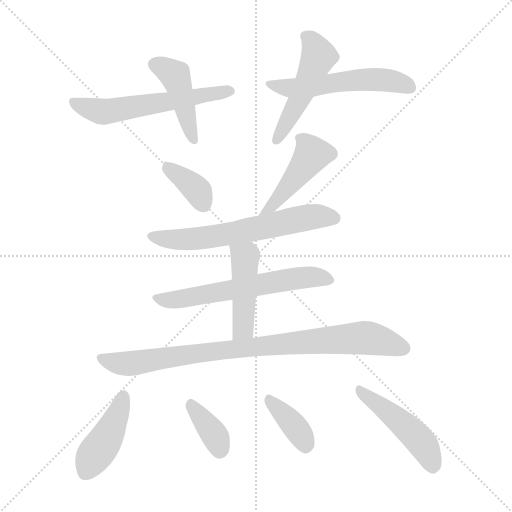
t = 0.00 s
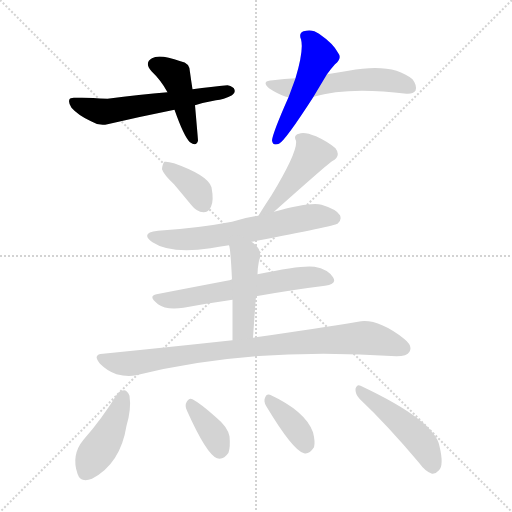
t = 1.91 s
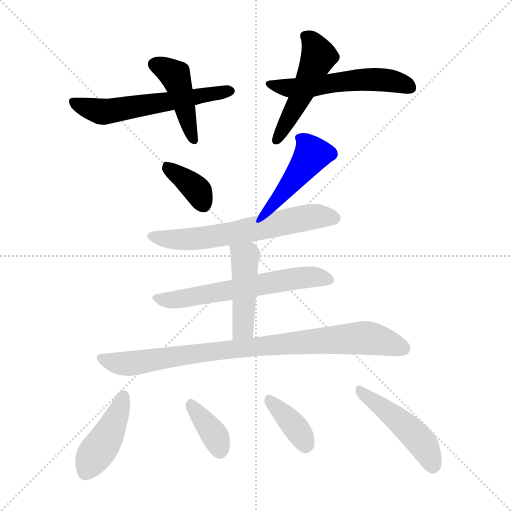
t = 3.82 s
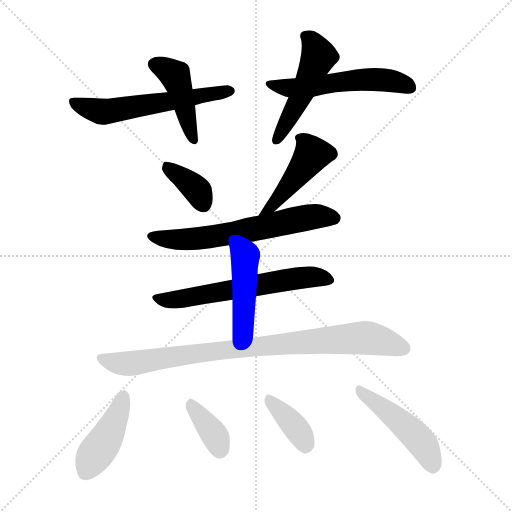
t = 5.72 s
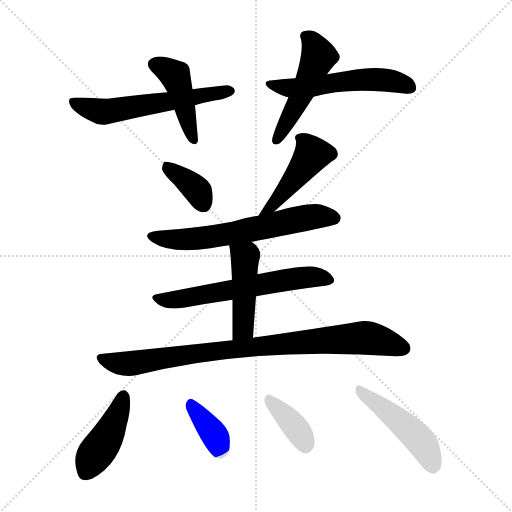
t = 7.63 s
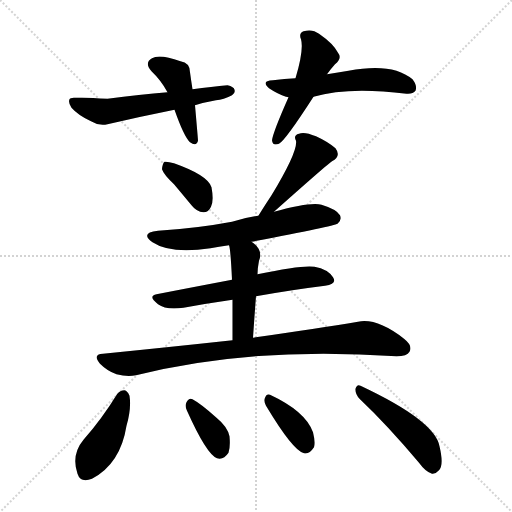
t = 9.54 s

The animated SVG that drew these frames (rendered in a browser with its animation timeline set to each time). Animation: 14 CSS @keyframes rules; one cycle of 9.54 s.

<svg version="1.1" viewBox="0 0 1024 1024" xmlns="http://www.w3.org/2000/svg">
  <g stroke="lightgray" stroke-dasharray="1,1" stroke-width="1" transform="scale(4, 4)">
    <line x1="0" y1="0" x2="256" y2="256"></line>
    <line x1="256" y1="0" x2="0" y2="256"></line>
    <line x1="128" y1="0" x2="128" y2="256"></line>
    <line x1="0" y1="128" x2="256" y2="128"></line>
  </g>
<g transform="scale(1, -1) translate(0, -900)">
   <style type="text/css">
    @keyframes keyframes0 {
      from {
       stroke: blue;
       stroke-dashoffset: 436;
       stroke-width: 128;
       }
       59% {
       animation-timing-function: step-end;
       stroke: blue;
       stroke-dashoffset: 0;
       stroke-width: 128;
       }
       to {
       stroke: black;
       stroke-width: 1024;
       }
       }
       #make-me-a-hanzi-animation-0 {
         animation: keyframes0 0.604818s both;
         animation-delay: 0.000000s;
         animation-timing-function: linear;
       }
    @keyframes keyframes1 {
      from {
       stroke: blue;
       stroke-dashoffset: 576;
       stroke-width: 128;
       }
       65% {
       animation-timing-function: step-end;
       stroke: blue;
       stroke-dashoffset: 0;
       stroke-width: 128;
       }
       to {
       stroke: black;
       stroke-width: 1024;
       }
       }
       #make-me-a-hanzi-animation-1 {
         animation: keyframes1 0.718750s both;
         animation-delay: 0.604818s;
         animation-timing-function: linear;
       }
    @keyframes keyframes2 {
      from {
       stroke: blue;
       stroke-dashoffset: 491;
       stroke-width: 128;
       }
       62% {
       animation-timing-function: step-end;
       stroke: blue;
       stroke-dashoffset: 0;
       stroke-width: 128;
       }
       to {
       stroke: black;
       stroke-width: 1024;
       }
       }
       #make-me-a-hanzi-animation-2 {
         animation: keyframes2 0.649577s both;
         animation-delay: 1.323568s;
         animation-timing-function: linear;
       }
    @keyframes keyframes3 {
      from {
       stroke: blue;
       stroke-dashoffset: 542;
       stroke-width: 128;
       }
       64% {
       animation-timing-function: step-end;
       stroke: blue;
       stroke-dashoffset: 0;
       stroke-width: 128;
       }
       to {
       stroke: black;
       stroke-width: 1024;
       }
       }
       #make-me-a-hanzi-animation-3 {
         animation: keyframes3 0.691081s both;
         animation-delay: 1.973145s;
         animation-timing-function: linear;
       }
    @keyframes keyframes4 {
      from {
       stroke: blue;
       stroke-dashoffset: 364;
       stroke-width: 128;
       }
       54% {
       animation-timing-function: step-end;
       stroke: blue;
       stroke-dashoffset: 0;
       stroke-width: 128;
       }
       to {
       stroke: black;
       stroke-width: 1024;
       }
       }
       #make-me-a-hanzi-animation-4 {
         animation: keyframes4 0.546224s both;
         animation-delay: 2.664225s;
         animation-timing-function: linear;
       }
    @keyframes keyframes5 {
      from {
       stroke: blue;
       stroke-dashoffset: 440;
       stroke-width: 128;
       }
       59% {
       animation-timing-function: step-end;
       stroke: blue;
       stroke-dashoffset: 0;
       stroke-width: 128;
       }
       to {
       stroke: black;
       stroke-width: 1024;
       }
       }
       #make-me-a-hanzi-animation-5 {
         animation: keyframes5 0.608073s both;
         animation-delay: 3.210449s;
         animation-timing-function: linear;
       }
    @keyframes keyframes6 {
      from {
       stroke: blue;
       stroke-dashoffset: 622;
       stroke-width: 128;
       }
       67% {
       animation-timing-function: step-end;
       stroke: blue;
       stroke-dashoffset: 0;
       stroke-width: 128;
       }
       to {
       stroke: black;
       stroke-width: 1024;
       }
       }
       #make-me-a-hanzi-animation-6 {
         animation: keyframes6 0.756185s both;
         animation-delay: 3.818522s;
         animation-timing-function: linear;
       }
    @keyframes keyframes7 {
      from {
       stroke: blue;
       stroke-dashoffset: 602;
       stroke-width: 128;
       }
       66% {
       animation-timing-function: step-end;
       stroke: blue;
       stroke-dashoffset: 0;
       stroke-width: 128;
       }
       to {
       stroke: black;
       stroke-width: 1024;
       }
       }
       #make-me-a-hanzi-animation-7 {
         animation: keyframes7 0.739909s both;
         animation-delay: 4.574707s;
         animation-timing-function: linear;
       }
    @keyframes keyframes8 {
      from {
       stroke: blue;
       stroke-dashoffset: 453;
       stroke-width: 128;
       }
       60% {
       animation-timing-function: step-end;
       stroke: blue;
       stroke-dashoffset: 0;
       stroke-width: 128;
       }
       to {
       stroke: black;
       stroke-width: 1024;
       }
       }
       #make-me-a-hanzi-animation-8 {
         animation: keyframes8 0.618652s both;
         animation-delay: 5.314616s;
         animation-timing-function: linear;
       }
    @keyframes keyframes9 {
      from {
       stroke: blue;
       stroke-dashoffset: 867;
       stroke-width: 128;
       }
       74% {
       animation-timing-function: step-end;
       stroke: blue;
       stroke-dashoffset: 0;
       stroke-width: 128;
       }
       to {
       stroke: black;
       stroke-width: 1024;
       }
       }
       #make-me-a-hanzi-animation-9 {
         animation: keyframes9 0.955566s both;
         animation-delay: 5.933268s;
         animation-timing-function: linear;
       }
    @keyframes keyframes10 {
      from {
       stroke: blue;
       stroke-dashoffset: 425;
       stroke-width: 128;
       }
       58% {
       animation-timing-function: step-end;
       stroke: blue;
       stroke-dashoffset: 0;
       stroke-width: 128;
       }
       to {
       stroke: black;
       stroke-width: 1024;
       }
       }
       #make-me-a-hanzi-animation-10 {
         animation: keyframes10 0.595866s both;
         animation-delay: 6.888835s;
         animation-timing-function: linear;
       }
    @keyframes keyframes11 {
      from {
       stroke: blue;
       stroke-dashoffset: 364;
       stroke-width: 128;
       }
       54% {
       animation-timing-function: step-end;
       stroke: blue;
       stroke-dashoffset: 0;
       stroke-width: 128;
       }
       to {
       stroke: black;
       stroke-width: 1024;
       }
       }
       #make-me-a-hanzi-animation-11 {
         animation: keyframes11 0.546224s both;
         animation-delay: 7.484701s;
         animation-timing-function: linear;
       }
    @keyframes keyframes12 {
      from {
       stroke: blue;
       stroke-dashoffset: 372;
       stroke-width: 128;
       }
       55% {
       animation-timing-function: step-end;
       stroke: blue;
       stroke-dashoffset: 0;
       stroke-width: 128;
       }
       to {
       stroke: black;
       stroke-width: 1024;
       }
       }
       #make-me-a-hanzi-animation-12 {
         animation: keyframes12 0.552734s both;
         animation-delay: 8.030924s;
         animation-timing-function: linear;
       }
    @keyframes keyframes13 {
      from {
       stroke: blue;
       stroke-dashoffset: 471;
       stroke-width: 128;
       }
       61% {
       animation-timing-function: step-end;
       stroke: blue;
       stroke-dashoffset: 0;
       stroke-width: 128;
       }
       to {
       stroke: black;
       stroke-width: 1024;
       }
       }
       #make-me-a-hanzi-animation-13 {
         animation: keyframes13 0.633301s both;
         animation-delay: 8.583659s;
         animation-timing-function: linear;
       }
</style>
<path d="M 385.0 721.5 Q 382.0 740.5 380.0 755.5 Q 380.0 774.5 361.0 777.5 Q 319.0 792.5 304.0 783.5 Q 288.0 774.5 303.0 757.5 Q 322.0 739.5 335.0 715.5 L 349.0 680.5 Q 368.0 626.5 380.0 615.5 Q 393.0 606.5 396.0 618.5 Q 396.0 621.5 390.0 689.5 L 385.0 721.5 Z" fill="lightgray"></path> 
<path d="M 390.0 689.5 Q 409.0 695.5 432.0 699.5 Q 447.0 700.5 464.0 709.5 Q 471.0 713.5 469.0 720.5 Q 468.0 726.5 455.0 729.5 Q 424.0 726.5 385.0 721.5 L 335.0 715.5 Q 280.0 711.5 215.0 702.5 Q 173.0 705.5 152.0 704.5 Q 140.0 705.5 139.0 701.5 Q 136.0 694.5 143.0 684.5 Q 156.0 669.5 182.0 657.5 Q 198.0 647.5 215.0 651.5 Q 279.0 666.5 349.0 680.5 L 390.0 689.5 Z" fill="lightgray"></path> 
<path d="M 654.0 751.5 Q 661.0 761.5 670.0 771.5 Q 685.0 783.5 676.0 794.5 Q 667.0 812.5 638.0 832.5 Q 625.0 842.5 607.0 837.5 Q 597.0 833.5 602.0 821.5 Q 608.0 800.5 591.0 743.5 L 577.0 705.5 Q 546.0 635.5 544.0 619.5 Q 545.0 607.5 558.0 612.5 Q 571.0 619.5 627.0 706.5 L 654.0 751.5 Z" fill="lightgray"></path> 
<path d="M 627.0 706.5 Q 696.0 727.5 813.0 712.5 Q 826.0 711.5 831.0 718.5 Q 835.0 728.5 825.0 741.5 Q 785.0 775.5 697.0 758.5 Q 676.0 755.5 654.0 751.5 L 591.0 743.5 Q 569.0 742.5 546.0 739.5 Q 521.0 738.5 538.0 723.5 Q 556.0 711.5 572.0 706.5 Q 575.0 706.5 577.0 705.5 C 601.0 699.5 601.0 699.5 627.0 706.5 Z" fill="lightgray"></path> 
<path d="M 348.0 531.5 Q 364.0 512.5 383.0 489.5 Q 393.0 476.5 407.0 475.5 Q 417.0 475.5 422.0 486.5 Q 428.0 498.5 423.0 525.5 Q 416.0 549.5 348.0 573.5 Q 335.0 577.5 329.0 576.5 Q 325.0 573.5 324.0 561.5 Q 327.0 551.5 348.0 531.5 Z" fill="lightgray"></path> 
<path d="M 548.0 476.5 Q 657.0 573.5 664.0 577.5 Q 683.0 587.5 671.0 603.5 Q 656.0 616.5 632.0 627.5 Q 608.0 637.5 598.0 632.5 Q 586.0 629.5 592.0 618.5 Q 596.0 597.5 543.0 509.5 Q 531.0 491.5 518.0 470.5 Q 517.0 469.5 517.0 468.5 C 502.0 442.5 526.0 456.5 548.0 476.5 Z" fill="lightgray"></path> 
<path d="M 503.0 416.5 Q 668.0 447.5 675.0 452.5 Q 684.0 459.5 680.0 469.5 Q 673.0 481.5 643.0 490.5 Q 621.0 496.5 548.0 476.5 L 517.0 468.5 Q 489.0 464.5 464.0 456.5 Q 395.0 443.5 316.0 438.5 Q 279.0 434.5 305.0 415.5 Q 341.0 391.5 421.0 403.5 Q 437.0 406.5 458.0 409.5 L 503.0 416.5 Z" fill="lightgray"></path> 
<path d="M 512.0 307.5 Q 585.0 320.5 650.0 328.5 Q 675.0 331.5 666.0 345.5 Q 656.0 361.5 629.0 366.5 Q 605.0 370.5 515.0 351.5 L 464.0 340.5 Q 385.0 325.5 313.0 311.5 Q 295.0 307.5 316.0 291.5 Q 332.0 279.5 367.0 284.5 Q 416.0 293.5 465.0 300.5 L 512.0 307.5 Z" fill="lightgray"></path> 
<path d="M 506.0 224.5 Q 509.0 269.5 512.0 307.5 L 515.0 351.5 Q 515.0 363.5 518.0 378.5 Q 527.0 400.5 503.0 416.5 C 479.0 434.5 451.0 438.5 458.0 409.5 Q 461.0 403.5 464.0 340.5 L 465.0 300.5 Q 465.0 267.5 465.0 219.5 C 465.0 189.5 504.0 194.5 506.0 224.5 Z" fill="lightgray"></path> 
<path d="M 465.0 219.5 Q 345.0 206.5 206.0 192.5 Q 184.0 191.5 200.0 172.5 Q 215.0 157.5 233.0 151.5 Q 255.0 145.5 272.0 149.5 Q 500.0 207.5 793.0 187.5 Q 814.0 187.5 819.0 196.5 Q 826.0 208.5 808.0 222.5 Q 754.0 264.5 716.0 256.5 Q 637.0 243.5 506.0 224.5 L 465.0 219.5 Z" fill="lightgray"></path> 
<path d="M 234.0 111.5 Q 204.0 62.5 167.0 20.5 Q 142.0 -9.5 155.0 -47.5 Q 161.0 -66.5 184.0 -57.5 Q 241.0 -27.5 253.0 48.5 Q 263.0 82.5 259.0 108.5 Q 255.0 118.5 249.0 119.5 Q 240.0 119.5 234.0 111.5 Z" fill="lightgray"></path> 
<path d="M 374.0 78.5 Q 413.0 -8.5 434.0 -16.5 Q 447.0 -20.5 457.0 -5.5 Q 461.0 6.5 459.0 27.5 Q 455.0 46.5 433.0 64.5 Q 402.0 92.5 385.0 101.5 Q 378.0 105.5 373.0 95.5 Q 369.0 88.5 374.0 78.5 Z" fill="lightgray"></path> 
<path d="M 532.0 88.5 Q 586.0 -1.5 608.0 -6.5 Q 618.0 -9.5 628.0 5.5 Q 631.0 15.5 626.0 35.5 Q 611.0 77.5 540.0 110.5 Q 533.0 113.5 530.0 104.5 Q 527.0 97.5 532.0 88.5 Z" fill="lightgray"></path> 
<path d="M 719.0 102.5 Q 774.0 50.5 838.0 -25.5 Q 851.0 -43.5 864.0 -47.5 Q 871.0 -48.5 878.0 -40.5 Q 888.0 -30.5 879.0 7.5 Q 870.0 58.5 721.0 128.5 Q 714.0 132.5 711.0 122.5 Q 710.0 112.5 719.0 102.5 Z" fill="lightgray"></path> 
      <clipPath id="make-me-a-hanzi-clip-0">
      <path d="M 385.0 721.5 Q 382.0 740.5 380.0 755.5 Q 380.0 774.5 361.0 777.5 Q 319.0 792.5 304.0 783.5 Q 288.0 774.5 303.0 757.5 Q 322.0 739.5 335.0 715.5 L 349.0 680.5 Q 368.0 626.5 380.0 615.5 Q 393.0 606.5 396.0 618.5 Q 396.0 621.5 390.0 689.5 L 385.0 721.5 Z" fill="lightgray"></path>
      </clipPath>
      <path clip-path="url(#make-me-a-hanzi-clip-0)" d="M 310.0 770.5 L 330.0 763.5 L 351.0 746.5 L 387.0 619.5 " fill="none" id="make-me-a-hanzi-animation-0" stroke-dasharray="308 616" stroke-linecap="round"></path>

      <clipPath id="make-me-a-hanzi-clip-1">
      <path d="M 390.0 689.5 Q 409.0 695.5 432.0 699.5 Q 447.0 700.5 464.0 709.5 Q 471.0 713.5 469.0 720.5 Q 468.0 726.5 455.0 729.5 Q 424.0 726.5 385.0 721.5 L 335.0 715.5 Q 280.0 711.5 215.0 702.5 Q 173.0 705.5 152.0 704.5 Q 140.0 705.5 139.0 701.5 Q 136.0 694.5 143.0 684.5 Q 156.0 669.5 182.0 657.5 Q 198.0 647.5 215.0 651.5 Q 279.0 666.5 349.0 680.5 L 390.0 689.5 Z" fill="lightgray"></path>
      </clipPath>
      <path clip-path="url(#make-me-a-hanzi-clip-1)" d="M 147.0 697.5 L 170.0 685.5 L 217.0 677.5 L 460.0 717.5 " fill="none" id="make-me-a-hanzi-animation-1" stroke-dasharray="448 896" stroke-linecap="round"></path>

      <clipPath id="make-me-a-hanzi-clip-2">
      <path d="M 654.0 751.5 Q 661.0 761.5 670.0 771.5 Q 685.0 783.5 676.0 794.5 Q 667.0 812.5 638.0 832.5 Q 625.0 842.5 607.0 837.5 Q 597.0 833.5 602.0 821.5 Q 608.0 800.5 591.0 743.5 L 577.0 705.5 Q 546.0 635.5 544.0 619.5 Q 545.0 607.5 558.0 612.5 Q 571.0 619.5 627.0 706.5 L 654.0 751.5 Z" fill="lightgray"></path>
      </clipPath>
      <path clip-path="url(#make-me-a-hanzi-clip-2)" d="M 610.0 827.5 L 623.0 818.5 L 636.0 786.5 L 603.0 707.5 L 554.0 621.5 " fill="none" id="make-me-a-hanzi-animation-2" stroke-dasharray="363 726" stroke-linecap="round"></path>

      <clipPath id="make-me-a-hanzi-clip-3">
      <path d="M 627.0 706.5 Q 696.0 727.5 813.0 712.5 Q 826.0 711.5 831.0 718.5 Q 835.0 728.5 825.0 741.5 Q 785.0 775.5 697.0 758.5 Q 676.0 755.5 654.0 751.5 L 591.0 743.5 Q 569.0 742.5 546.0 739.5 Q 521.0 738.5 538.0 723.5 Q 556.0 711.5 572.0 706.5 Q 575.0 706.5 577.0 705.5 C 601.0 699.5 601.0 699.5 627.0 706.5 Z" fill="lightgray"></path>
      </clipPath>
      <path clip-path="url(#make-me-a-hanzi-clip-3)" d="M 540.0 732.5 L 595.0 724.5 L 757.0 741.5 L 792.0 736.5 L 822.0 724.5 " fill="none" id="make-me-a-hanzi-animation-3" stroke-dasharray="414 828" stroke-linecap="round"></path>

      <clipPath id="make-me-a-hanzi-clip-4">
      <path d="M 348.0 531.5 Q 364.0 512.5 383.0 489.5 Q 393.0 476.5 407.0 475.5 Q 417.0 475.5 422.0 486.5 Q 428.0 498.5 423.0 525.5 Q 416.0 549.5 348.0 573.5 Q 335.0 577.5 329.0 576.5 Q 325.0 573.5 324.0 561.5 Q 327.0 551.5 348.0 531.5 Z" fill="lightgray"></path>
      </clipPath>
      <path clip-path="url(#make-me-a-hanzi-clip-4)" d="M 333.0 566.5 L 396.0 517.5 L 407.0 491.5 " fill="none" id="make-me-a-hanzi-animation-4" stroke-dasharray="236 472" stroke-linecap="round"></path>

      <clipPath id="make-me-a-hanzi-clip-5">
      <path d="M 548.0 476.5 Q 657.0 573.5 664.0 577.5 Q 683.0 587.5 671.0 603.5 Q 656.0 616.5 632.0 627.5 Q 608.0 637.5 598.0 632.5 Q 586.0 629.5 592.0 618.5 Q 596.0 597.5 543.0 509.5 Q 531.0 491.5 518.0 470.5 Q 517.0 469.5 517.0 468.5 C 502.0 442.5 526.0 456.5 548.0 476.5 Z" fill="lightgray"></path>
      </clipPath>
      <path clip-path="url(#make-me-a-hanzi-clip-5)" d="M 660.0 592.5 L 624.0 591.5 L 552.0 493.5 L 531.0 477.5 " fill="none" id="make-me-a-hanzi-animation-5" stroke-dasharray="312 624" stroke-linecap="round"></path>

      <clipPath id="make-me-a-hanzi-clip-6">
      <path d="M 503.0 416.5 Q 668.0 447.5 675.0 452.5 Q 684.0 459.5 680.0 469.5 Q 673.0 481.5 643.0 490.5 Q 621.0 496.5 548.0 476.5 L 517.0 468.5 Q 489.0 464.5 464.0 456.5 Q 395.0 443.5 316.0 438.5 Q 279.0 434.5 305.0 415.5 Q 341.0 391.5 421.0 403.5 Q 437.0 406.5 458.0 409.5 L 503.0 416.5 Z" fill="lightgray"></path>
      </clipPath>
      <path clip-path="url(#make-me-a-hanzi-clip-6)" d="M 308.0 428.5 L 348.0 420.5 L 409.0 423.5 L 598.0 462.5 L 631.0 467.5 L 669.0 463.5 " fill="none" id="make-me-a-hanzi-animation-6" stroke-dasharray="494 988" stroke-linecap="round"></path>

      <clipPath id="make-me-a-hanzi-clip-7">
      <path d="M 512.0 307.5 Q 585.0 320.5 650.0 328.5 Q 675.0 331.5 666.0 345.5 Q 656.0 361.5 629.0 366.5 Q 605.0 370.5 515.0 351.5 L 464.0 340.5 Q 385.0 325.5 313.0 311.5 Q 295.0 307.5 316.0 291.5 Q 332.0 279.5 367.0 284.5 Q 416.0 293.5 465.0 300.5 L 512.0 307.5 Z" fill="lightgray"></path>
      </clipPath>
      <path clip-path="url(#make-me-a-hanzi-clip-7)" d="M 314.0 301.5 L 357.0 300.5 L 618.0 346.5 L 655.0 339.5 " fill="none" id="make-me-a-hanzi-animation-7" stroke-dasharray="474 948" stroke-linecap="round"></path>

      <clipPath id="make-me-a-hanzi-clip-8">
      <path d="M 506.0 224.5 Q 509.0 269.5 512.0 307.5 L 515.0 351.5 Q 515.0 363.5 518.0 378.5 Q 527.0 400.5 503.0 416.5 C 479.0 434.5 451.0 438.5 458.0 409.5 Q 461.0 403.5 464.0 340.5 L 465.0 300.5 Q 465.0 267.5 465.0 219.5 C 465.0 189.5 504.0 194.5 506.0 224.5 Z" fill="lightgray"></path>
      </clipPath>
      <path clip-path="url(#make-me-a-hanzi-clip-8)" d="M 466.0 408.5 L 490.0 385.5 L 487.0 247.5 L 471.0 227.5 " fill="none" id="make-me-a-hanzi-animation-8" stroke-dasharray="325 650" stroke-linecap="round"></path>

      <clipPath id="make-me-a-hanzi-clip-9">
      <path d="M 465.0 219.5 Q 345.0 206.5 206.0 192.5 Q 184.0 191.5 200.0 172.5 Q 215.0 157.5 233.0 151.5 Q 255.0 145.5 272.0 149.5 Q 500.0 207.5 793.0 187.5 Q 814.0 187.5 819.0 196.5 Q 826.0 208.5 808.0 222.5 Q 754.0 264.5 716.0 256.5 Q 637.0 243.5 506.0 224.5 L 465.0 219.5 Z" fill="lightgray"></path>
      </clipPath>
      <path clip-path="url(#make-me-a-hanzi-clip-9)" d="M 203.0 182.5 L 255.0 172.5 L 446.0 200.5 L 725.0 224.5 L 807.0 203.5 " fill="none" id="make-me-a-hanzi-animation-9" stroke-dasharray="739 1478" stroke-linecap="round"></path>

      <clipPath id="make-me-a-hanzi-clip-10">
      <path d="M 234.0 111.5 Q 204.0 62.5 167.0 20.5 Q 142.0 -9.5 155.0 -47.5 Q 161.0 -66.5 184.0 -57.5 Q 241.0 -27.5 253.0 48.5 Q 263.0 82.5 259.0 108.5 Q 255.0 118.5 249.0 119.5 Q 240.0 119.5 234.0 111.5 Z" fill="lightgray"></path>
      </clipPath>
      <path clip-path="url(#make-me-a-hanzi-clip-10)" d="M 247.0 108.5 L 224.0 44.5 L 173.0 -42.5 " fill="none" id="make-me-a-hanzi-animation-10" stroke-dasharray="297 594" stroke-linecap="round"></path>

      <clipPath id="make-me-a-hanzi-clip-11">
      <path d="M 374.0 78.5 Q 413.0 -8.5 434.0 -16.5 Q 447.0 -20.5 457.0 -5.5 Q 461.0 6.5 459.0 27.5 Q 455.0 46.5 433.0 64.5 Q 402.0 92.5 385.0 101.5 Q 378.0 105.5 373.0 95.5 Q 369.0 88.5 374.0 78.5 Z" fill="lightgray"></path>
      </clipPath>
      <path clip-path="url(#make-me-a-hanzi-clip-11)" d="M 384.0 89.5 L 432.0 24.5 L 439.0 -1.5 " fill="none" id="make-me-a-hanzi-animation-11" stroke-dasharray="236 472" stroke-linecap="round"></path>

      <clipPath id="make-me-a-hanzi-clip-12">
      <path d="M 532.0 88.5 Q 586.0 -1.5 608.0 -6.5 Q 618.0 -9.5 628.0 5.5 Q 631.0 15.5 626.0 35.5 Q 611.0 77.5 540.0 110.5 Q 533.0 113.5 530.0 104.5 Q 527.0 97.5 532.0 88.5 Z" fill="lightgray"></path>
      </clipPath>
      <path clip-path="url(#make-me-a-hanzi-clip-12)" d="M 540.0 99.5 L 597.0 37.5 L 611.0 8.5 " fill="none" id="make-me-a-hanzi-animation-12" stroke-dasharray="244 488" stroke-linecap="round"></path>

      <clipPath id="make-me-a-hanzi-clip-13">
      <path d="M 719.0 102.5 Q 774.0 50.5 838.0 -25.5 Q 851.0 -43.5 864.0 -47.5 Q 871.0 -48.5 878.0 -40.5 Q 888.0 -30.5 879.0 7.5 Q 870.0 58.5 721.0 128.5 Q 714.0 132.5 711.0 122.5 Q 710.0 112.5 719.0 102.5 Z" fill="lightgray"></path>
      </clipPath>
      <path clip-path="url(#make-me-a-hanzi-clip-13)" d="M 720.0 118.5 L 835.0 24.5 L 856.0 -5.5 L 866.0 -33.5 " fill="none" id="make-me-a-hanzi-animation-13" stroke-dasharray="343 686" stroke-linecap="round"></path>

</g>
</svg>
